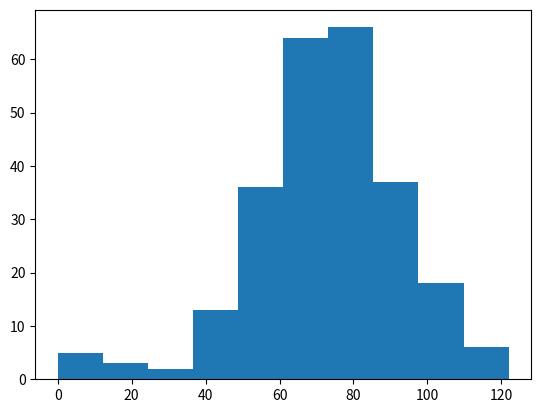

Reproduce this figure in Python.
# -*- coding: utf-8 -*-
"""
Created on Fri Oct 18 13:59:48 2019

@author: Carlotta

Title: Case Study
"""

import numpy as np 
import matplotlib.pyplot as plt

np.random.seed(123) # initializes random numbers
all_walks = [] # initializes all_walks

for i in range(250) : # simulates random_walk 250 times
    random_walk = [0] # initializes the random_walk
    
    for i in range(100) : # iterates 100 times
        step = random_walk[-1] #set step to the last elements of random_walk
        dice = np.random.randint(1,7) # rolls the dice
    
        if dice <= 2 :
            step = max(0, step - 1) # this makes sure step doesn't go below 0
        elif dice <= 5 :
            step += 1
        else :
            step += np.random.randint(1,7)
            
        if np.random.rand() <= 0.001 : # implements clumsiness
            step = 0
            
        random_walk.append(step) # updates the last step

    all_walks.append(random_walk) # store the random_walk in all_walks

np_aw = np.array(all_walks)
plt.plot(np_aw)
plt.show()
plt.clf()

np_aw_t = np.transpose(np_aw)
plt.plot(np_aw_t)
plt.show()
plt.clf()

last_step = np_aw_t[-1,:] # select only the last step from each random_walk
plt.hist(last_step)
plt.show()

print(np.mean(last_step >= 60)) # This gives you the probability of reaching the 60th step after 100 dice rolls
# Note: last_step >= 60 generates an array of booleans, then you take the mean and obtain the probability you wanted
# print(last_step >= 60)
